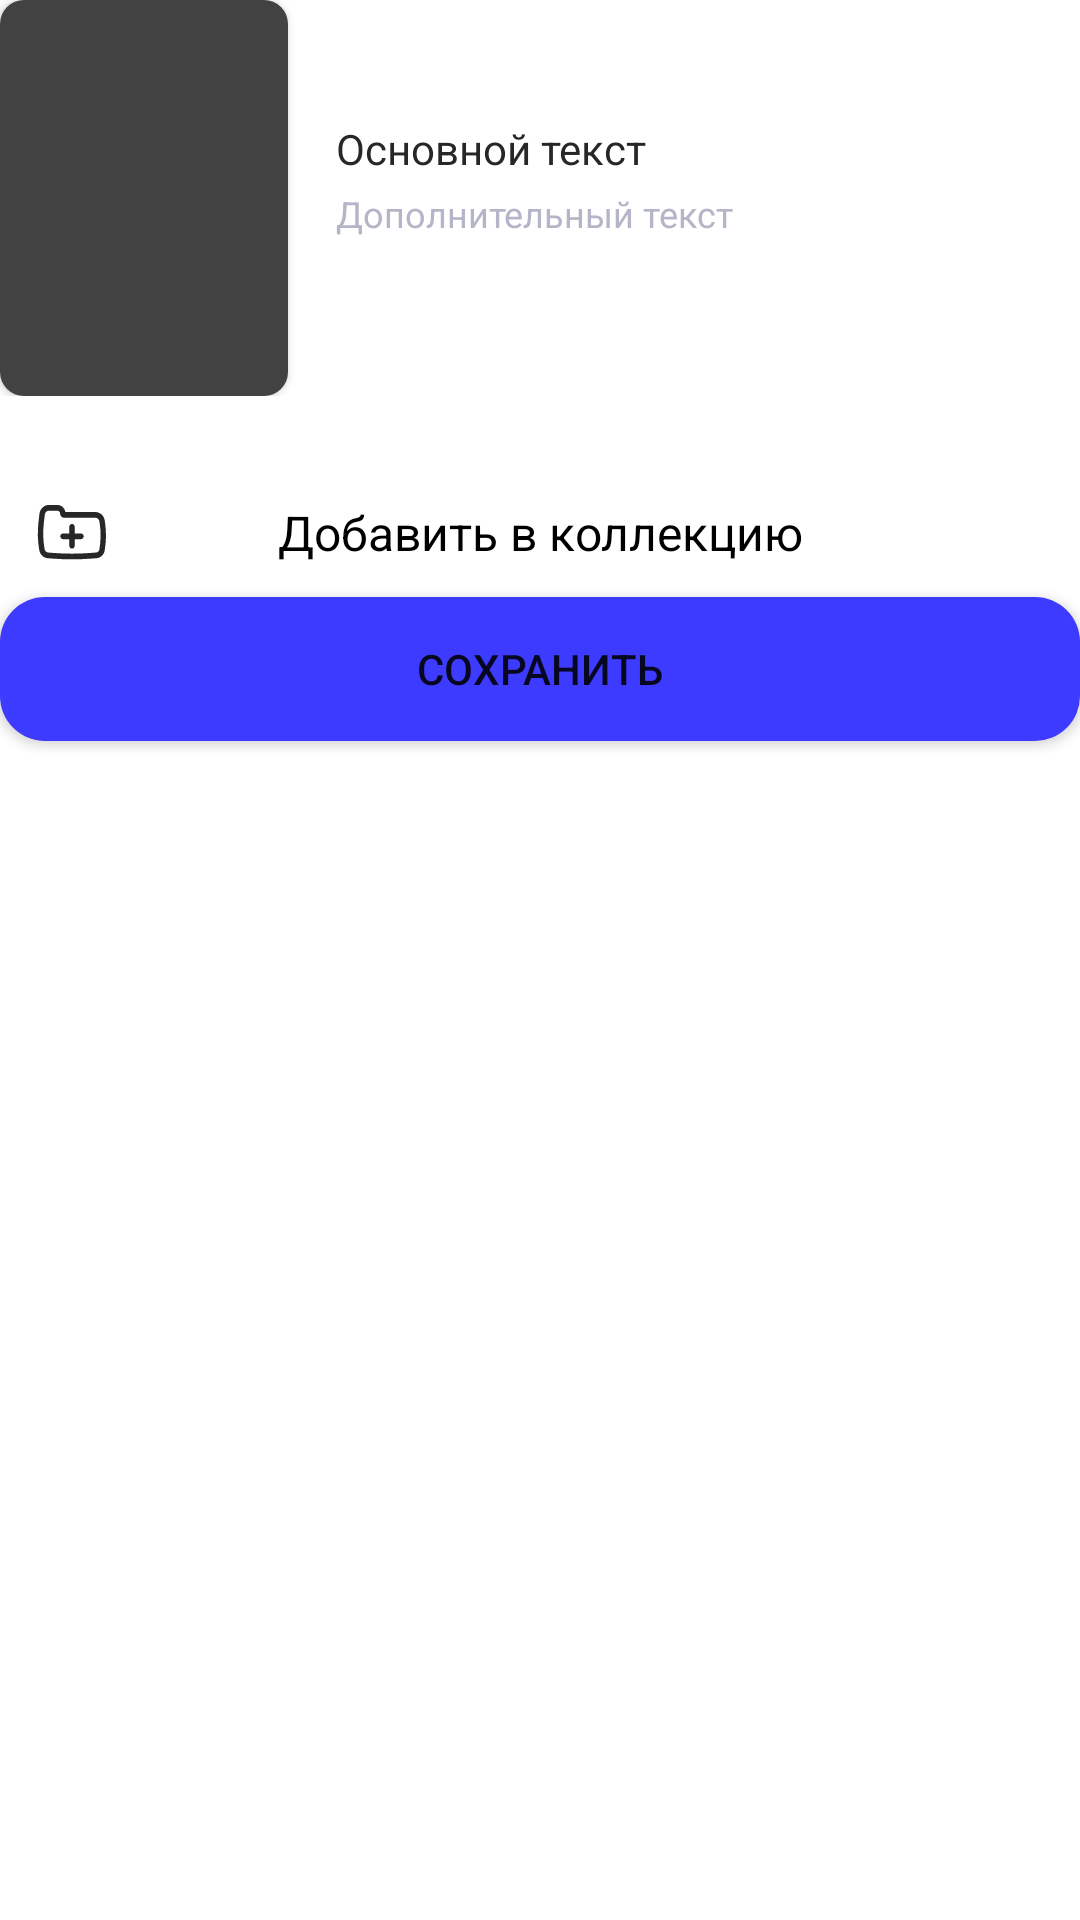

Write the Android layout XML for this screen, with the resource values it uses.
<!-- AndroidManifest.xml: application theme Theme.SkillCinema -->
<!-- res/layout/dialog_add_to_collection.xml -->
<?xml version="1.0" encoding="utf-8"?>
<androidx.constraintlayout.widget.ConstraintLayout xmlns:android="http://schemas.android.com/apk/res/android"
    xmlns:app="http://schemas.android.com/apk/res-auto"
    xmlns:tools="http://schemas.android.com/tools"
    android:layout_width="match_parent"
    android:layout_height="wrap_content"
    android:layout_marginHorizontal="26dp"
    android:layout_marginTop="24dp">

    <androidx.appcompat.widget.AppCompatImageButton
        android:id="@+id/closeDialogButton"
        android:layout_width="wrap_content"
        android:layout_height="wrap_content"
        android:background="@android:color/transparent"
        android:src="@drawable/delete_btn"
        app:layout_constraintEnd_toEndOf="parent"
        app:layout_constraintTop_toTopOf="parent" />

    <androidx.constraintlayout.widget.ConstraintLayout
        android:id="@+id/filmDetail"
        android:layout_width="match_parent"
        android:layout_height="wrap_content"
        app:layout_constraintTop_toBottomOf="@id/closeDialogButton">

        <androidx.cardview.widget.CardView
            android:id="@id/itemPosterImgCv"
            android:layout_width="96dp"
            android:layout_height="132dp"
            app:cardCornerRadius="8dp"
            app:layout_constraintStart_toStartOf="parent"
            app:layout_constraintTop_toTopOf="parent">

            <androidx.appcompat.widget.AppCompatImageView
                android:id="@id/itemPosterImg"
                android:layout_width="match_parent"
                android:layout_height="match_parent"
                android:src="@color/cardview_dark_background" />

        </androidx.cardview.widget.CardView>


        <androidx.appcompat.widget.AppCompatTextView
            android:id="@id/mainTextView"
            android:layout_width="wrap_content"
            android:layout_height="wrap_content"
            android:layout_marginStart="16dp"
            android:layout_marginTop="40dp"
            android:text="Основной текст"
            android:textColor="@color/light_black"
            android:textSize="14sp"
            app:layout_constraintBottom_toTopOf="@id/additionalTextView"
            app:layout_constraintStart_toEndOf="@id/itemPosterImgCv"
            app:layout_constraintTop_toTopOf="@id/itemPosterImgCv" />

        <androidx.appcompat.widget.AppCompatTextView
            android:id="@id/additionalTextView"
            android:layout_width="wrap_content"
            android:layout_height="wrap_content"
            android:layout_marginTop="4dp"
            android:text="Дополнительный текст"
            android:textColor="@color/light_grey"
            android:textSize="12sp"
            app:layout_constraintStart_toStartOf="@id/mainTextView"
            app:layout_constraintTop_toBottomOf="@id/mainTextView" />


    </androidx.constraintlayout.widget.ConstraintLayout>

    <androidx.appcompat.widget.AppCompatImageView
        android:id="@+id/titleImage"
        android:layout_width="wrap_content"
        android:layout_height="wrap_content"
        android:layout_marginTop="24dp"
        android:padding="12dp"
        android:src="@drawable/add_collection"
        app:layout_constraintStart_toStartOf="parent"
        app:layout_constraintTop_toBottomOf="@id/filmDetail" />

    <androidx.appcompat.widget.AppCompatTextView
        android:layout_width="match_parent"
        android:layout_height="wrap_content"
        android:gravity="center"
        android:text="Добавить в коллекцию"
        android:textColor="@color/black"
        android:textSize="16sp"
        app:layout_constraintBottom_toBottomOf="@id/titleImage"
        app:layout_constraintEnd_toEndOf="parent"
        app:layout_constraintStart_toEndOf="@id/titleImage"
        app:layout_constraintTop_toTopOf="@id/titleImage" />

    <androidx.recyclerview.widget.RecyclerView
        android:id="@+id/collectionList"
        android:layout_width="match_parent"
        android:layout_height="wrap_content"
        android:layout_marginStart="26dp"
        android:orientation="vertical"
        app:layoutManager="androidx.recyclerview.widget.LinearLayoutManager"
        app:layout_constraintTop_toBottomOf="@id/titleImage"
        tools:listitem="@layout/model_collection_for_dialog" />


    <androidx.cardview.widget.CardView
        android:id="@+id/saveCardView"
        android:layout_width="match_parent"
        android:layout_height="wrap_content"
        app:cardCornerRadius="15dp"
        app:layout_constraintTop_toBottomOf="@id/collectionList">

        <androidx.appcompat.widget.AppCompatButton
            android:id="@+id/saveButton"
            android:layout_width="match_parent"
            android:layout_height="match_parent"
            android:background="@color/blue"
            android:text="Сохранить" />
    </androidx.cardview.widget.CardView>


</androidx.constraintlayout.widget.ConstraintLayout>
<!-- res/layout/model_collection_for_dialog.xml (included above) -->
<?xml version="1.0" encoding="utf-8"?>
<androidx.constraintlayout.widget.ConstraintLayout xmlns:android="http://schemas.android.com/apk/res/android"
    xmlns:app="http://schemas.android.com/apk/res-auto"
    android:layout_width="match_parent"
    android:layout_height="wrap_content"
    android:layout_marginVertical="11dp">

    <androidx.constraintlayout.widget.ConstraintLayout
        android:id="@+id/collectionDetail"
        android:layout_width="match_parent"
        android:layout_height="match_parent">

        <androidx.appcompat.widget.AppCompatCheckBox
            android:id="@+id/collectionIcon"
            android:layout_width="wrap_content"
            android:layout_height="wrap_content"
            android:button="@drawable/dialog_collection_checkbox"
            android:clickable="false"
            app:layout_constraintStart_toStartOf="parent"
            app:layout_constraintTop_toTopOf="parent" />


        <androidx.appcompat.widget.AppCompatTextView
            android:id="@+id/collectionName"
            android:layout_width="0dp"
            android:layout_height="wrap_content"
            android:layout_marginStart="30dp"
            android:text="Название коллекции"
            android:textColor="@color/black"
            android:textSize="16sp"
            app:layout_constraintBottom_toBottomOf="@id/collectionIcon"
            app:layout_constraintEnd_toStartOf="@id/collectionItemsCount"
            app:layout_constraintStart_toEndOf="@id/collectionIcon"
            app:layout_constraintTop_toTopOf="@id/collectionIcon" />

        <androidx.appcompat.widget.AppCompatTextView
            android:id="@+id/collectionItemsCount"
            android:layout_width="wrap_content"
            android:layout_height="wrap_content"
            android:text="34"
            app:layout_constraintBottom_toBottomOf="@id/collectionIcon"
            app:layout_constraintEnd_toEndOf="parent"
            app:layout_constraintTop_toTopOf="@id/collectionIcon" />
    </androidx.constraintlayout.widget.ConstraintLayout>


    <androidx.constraintlayout.widget.ConstraintLayout
        android:id="@+id/collectionAddNew"
        android:layout_width="match_parent"
        android:layout_height="match_parent"
        android:visibility="gone">

        <ImageView
            android:id="@+id/collectionAddIcon"
            android:layout_width="wrap_content"
            android:layout_height="wrap_content"
            android:src="@drawable/add_btn"
            app:layout_constraintStart_toStartOf="parent"
            app:layout_constraintTop_toTopOf="parent" />


        <androidx.appcompat.widget.AppCompatTextView
            android:id="@+id/collectionAddTitle"
            android:layout_width="0dp"
            android:layout_height="wrap_content"
            android:layout_marginStart="30dp"
            android:text="Создать свою коллекцию"
            android:textColor="@color/black"
            android:textSize="16sp"
            app:layout_constraintBottom_toBottomOf="@id/collectionAddIcon"
            app:layout_constraintStart_toEndOf="@id/collectionAddIcon"
            app:layout_constraintTop_toTopOf="@id/collectionAddIcon" />


    </androidx.constraintlayout.widget.ConstraintLayout>


</androidx.constraintlayout.widget.ConstraintLayout>
<!-- resources referenced by this layout -->
<resources>
  <color name="black">#FF000000</color>
  <color name="blue">#FF3D3BFF</color>
  <color name="light_black">#FF272727</color>
  <color name="light_grey">#FFB5B5C9</color>
  <!-- drawable add_collection (drawable) -->
  <vector xmlns:android="http://schemas.android.com/apk/res/android"
      android:width="24dp"
      android:height="19dp"
      android:viewportWidth="20"
      android:viewportHeight="15">
    <path
        android:pathData="M6.75,8.5C6.75,8.086 7.086,7.75 7.5,7.75H9.25V6C9.25,5.586 9.586,5.25 10,5.25C10.414,5.25 10.75,5.586 10.75,6V7.75H12.5C12.914,7.75 13.25,8.086 13.25,8.5C13.25,8.914 12.914,9.25 12.5,9.25H10.75V11C10.75,11.414 10.414,11.75 10,11.75C9.586,11.75 9.25,11.414 9.25,11V9.25H7.5C7.086,9.25 6.75,8.914 6.75,8.5Z"
        android:fillColor="#272727"/>
    <path
        android:pathData="M19.161,4.747C19.558,7.233 19.53,9.769 19.077,12.245C18.875,13.353 17.948,14.183 16.825,14.264L15.187,14.381C11.733,14.628 8.266,14.628 4.813,14.381L3.299,14.273C2.103,14.187 1.116,13.303 0.901,12.123C0.464,9.733 0.389,7.291 0.679,4.879L0.951,2.61C1.113,1.263 2.255,0.25 3.612,0.25H5.903C7.021,0.25 7.952,1.048 8.158,2.106L16.472,2.106C17.779,2.106 18.891,3.055 19.097,4.345L19.161,4.747ZM17.602,11.976C18.024,9.666 18.05,7.302 17.68,4.983L17.616,4.582C17.526,4.02 17.041,3.606 16.472,3.606H7.759C7.174,3.606 6.7,3.132 6.7,2.547C6.7,2.107 6.343,1.75 5.903,1.75H3.612C3.015,1.75 2.512,2.196 2.441,2.789L2.168,5.058C1.896,7.321 1.966,9.612 2.376,11.854C2.469,12.36 2.892,12.74 3.406,12.776L4.92,12.885C8.302,13.127 11.698,13.127 15.08,12.885L16.718,12.767C17.159,12.736 17.522,12.41 17.602,11.976Z"
        android:fillColor="#272727"
        android:fillType="evenOdd"/>
  </vector>
  <!-- drawable dialog_collection_checkbox (drawable) -->
  <?xml version="1.0" encoding="utf-8"?>
  <selector xmlns:android="http://schemas.android.com/apk/res/android">
      <item android:drawable="@drawable/collection_dialog_checkbox_true" android:state_checked="true" />
      <item android:drawable="@drawable/collection_dialog_checkbox_false" android:state_checked="false" />
  </selector>
  <style name="Theme.SkillCinema" parent="Theme.MaterialComponents.Light.NoActionBar">
          
          <item name="colorPrimary">@color/blue</item>
          <item name="colorPrimaryVariant">@color/light_black</item>
          <item name="colorOnPrimary">@color/white</item>
          
          <item name="colorSecondary">@color/blue</item>
          <item name="colorSecondaryVariant">@color/white</item>
          <item name="colorOnSecondary">@color/black</item>
          
          <item name="android:statusBarColor">?attr/colorPrimaryVariant</item>
          
      </style>
  <color name="white">#FFFFFFFF</color>
</resources>
